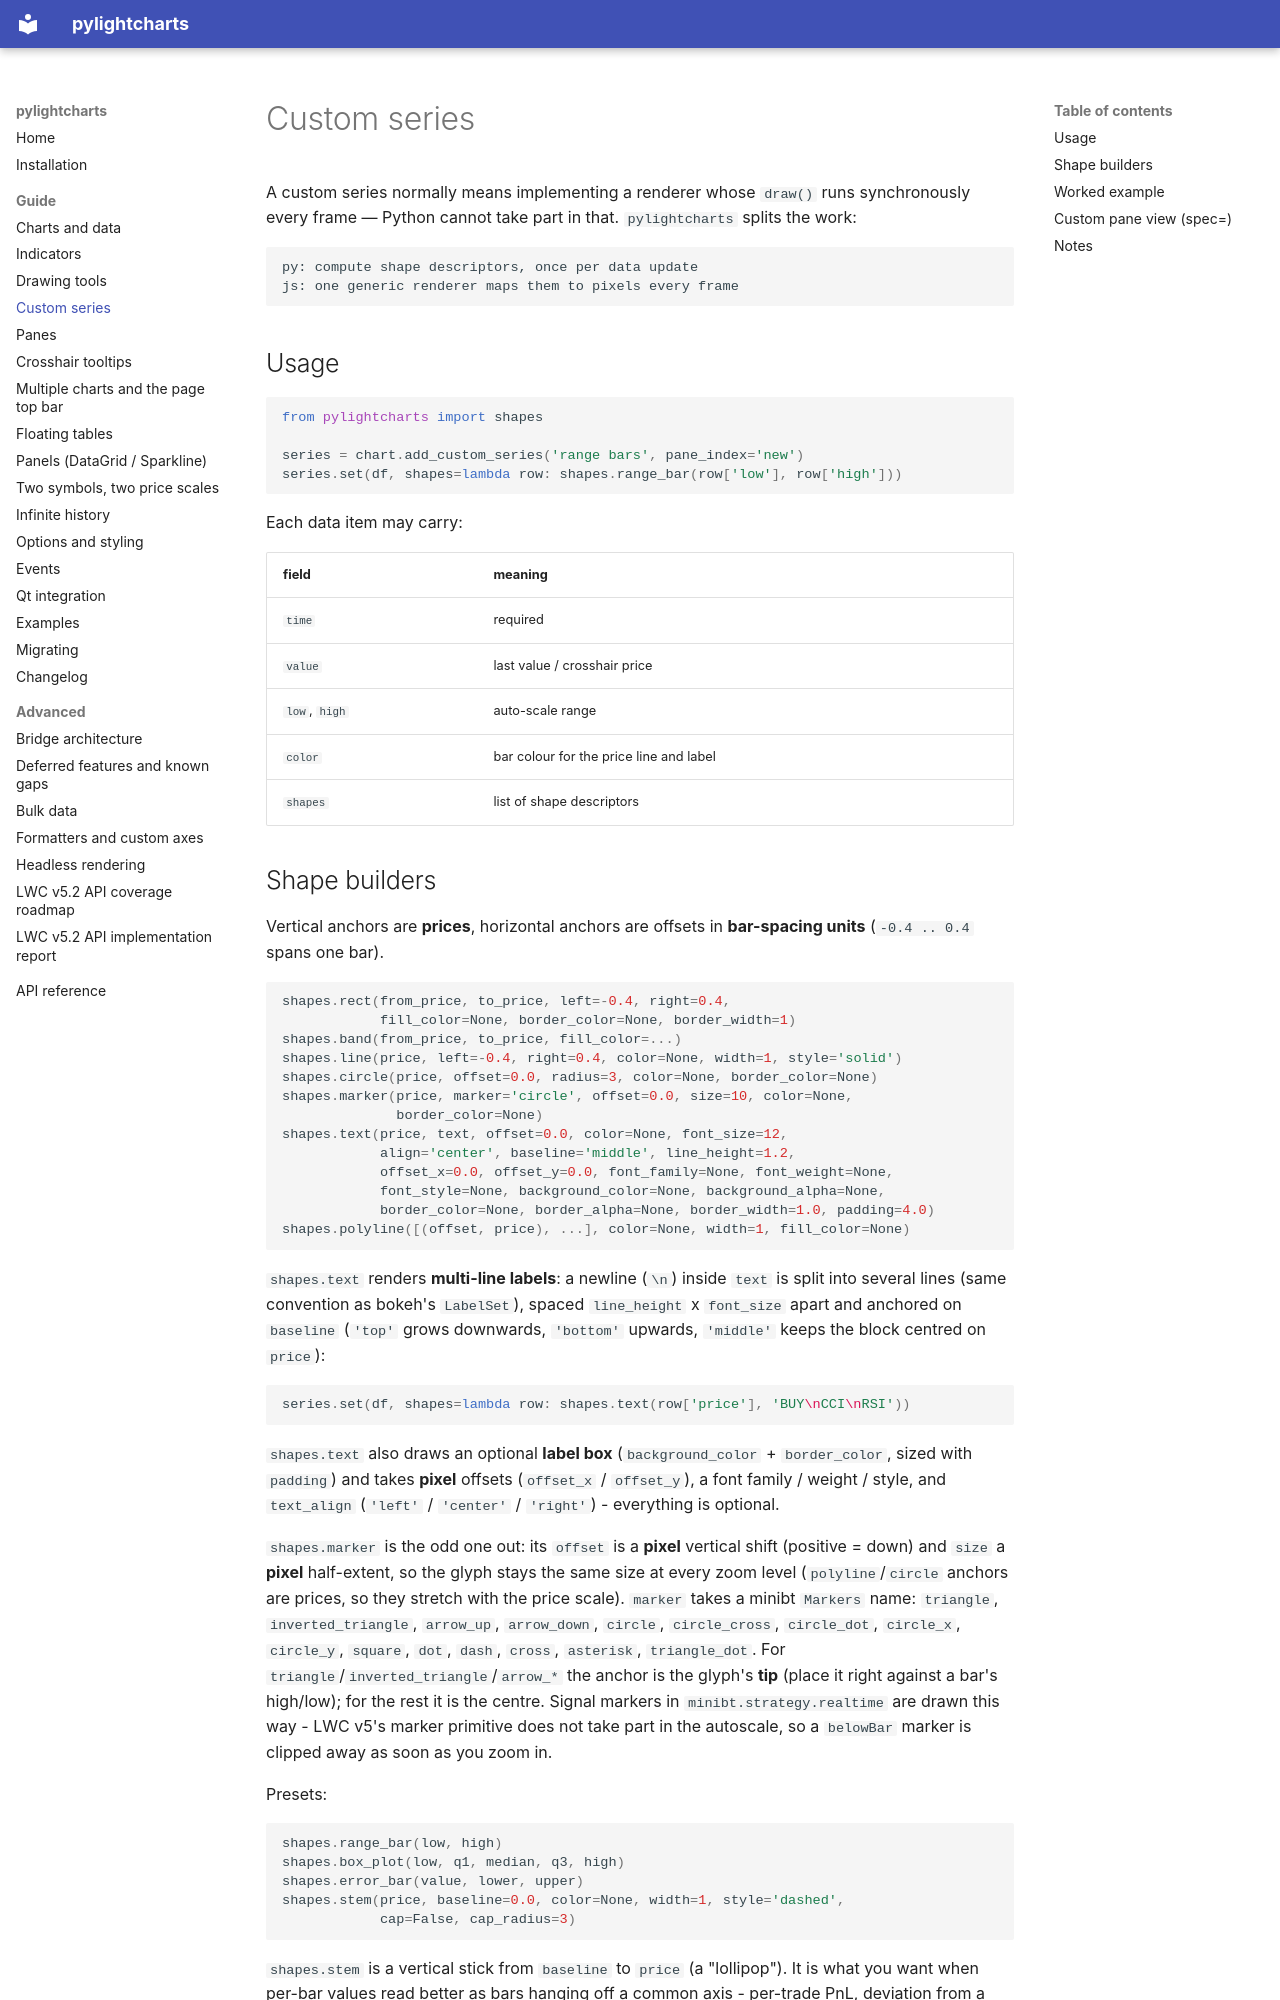

repository: MiniBtMaster/pylightcharts · page: guide/custom-series/index.html · generator: mkdocs

# Custom series

A custom series normally means implementing a renderer whose `draw()` runs
synchronously every frame — Python cannot take part in that. `pylightcharts`
splits the work:

```
py: compute shape descriptors, once per data update
js: one generic renderer maps them to pixels every frame
```

## Usage

```python
from pylightcharts import shapes

series = chart.add_custom_series('range bars', pane_index='new')
series.set(df, shapes=lambda row: shapes.range_bar(row['low'], row['high']))
```

Each data item may carry:

| field | meaning |
|---|---|
| `time` | required |
| `value` | last value / crosshair price |
| `low`, `high` | auto-scale range |
| `color` | bar colour for the price line and label |
| `shapes` | list of shape descriptors |
